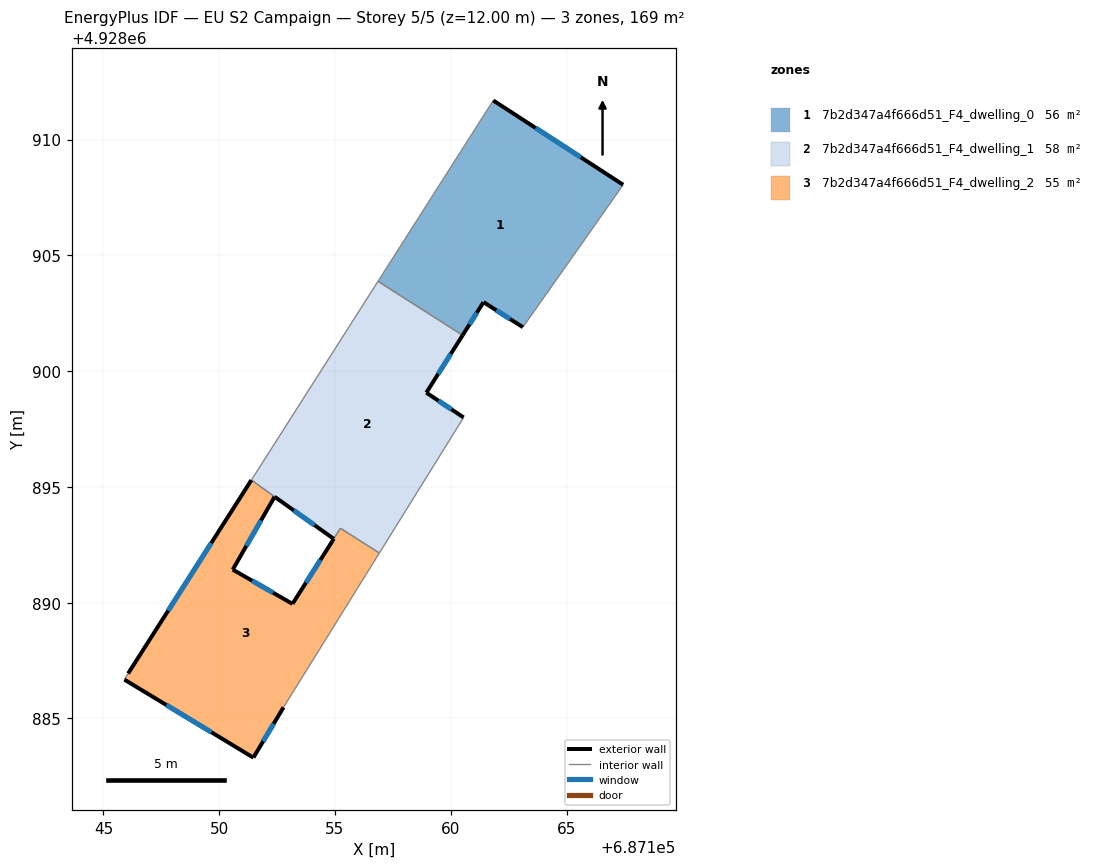
=== STOREY PLAN SPEC (per zone: floor XY polygon, exterior-wall plan segments, windows/doors) ===
zone 1: 7b2d347a4f666d51_F4_dwelling_0  (56.5 m²)
  floor: (687167.44, 4928908.05) (687165.89, 4928905.84) (687163.11, 4928901.90) (687161.42, 4928902.98) (687160.51, 4928901.55) (687156.86, 4928903.88) (687161.83, 4928911.69)
  exterior wall: (687167.44, 4928908.05) – (687161.83, 4928911.69)  [6.7 m]
    window: (687165.62, 4928909.23) – (687163.66, 4928910.50)  [2.5 m²]
  exterior wall: (687161.42, 4928902.98) – (687163.11, 4928901.90)  [2.0 m]
    window: (687161.97, 4928902.63) – (687162.56, 4928902.25)  [0.7 m²]
  exterior wall: (687160.51, 4928901.55) – (687161.42, 4928902.98)  [1.7 m]
    window: (687160.81, 4928902.01) – (687161.12, 4928902.51)  [0.6 m²]
  interior walls: 4
zone 2: 7b2d347a4f666d51_F4_dwelling_1  (58.3 m²)
  floor: (687160.51, 4928901.55) (687158.94, 4928899.07) (687160.56, 4928898.00) (687156.92, 4928892.14) (687155.23, 4928893.21) (687154.94, 4928892.76) (687152.39, 4928894.58) (687151.39, 4928895.30) (687151.56, 4928895.56) (687156.86, 4928903.88)
  exterior wall: (687158.94, 4928899.07) – (687160.51, 4928901.55)  [2.9 m]
    window: (687159.45, 4928899.88) – (687160.00, 4928900.74)  [1.1 m²]
  exterior wall: (687160.56, 4928898.00) – (687158.94, 4928899.07)  [1.9 m]
    window: (687160.03, 4928898.35) – (687159.47, 4928898.72)  [0.7 m²]
  exterior wall: (687152.39, 4928894.58) – (687154.94, 4928892.76)  [3.1 m]
    window: (687153.22, 4928893.98) – (687154.11, 4928893.35)  [1.1 m²]
  interior walls: 7
zone 3: 7b2d347a4f666d51_F4_dwelling_2  (54.6 m²)
  floor: (687155.24, 4928893.21) (687156.92, 4928892.14) (687152.78, 4928885.48) (687151.47, 4928883.31) (687145.91, 4928886.68) (687146.06, 4928886.94) (687151.39, 4928895.29) (687152.39, 4928894.58) (687150.58, 4928891.43) (687153.17, 4928889.95)
  exterior wall: (687150.58, 4928891.43) – (687152.39, 4928894.58)  [3.6 m]
    window: (687151.17, 4928892.45) – (687151.80, 4928893.55)  [1.3 m²]
  exterior wall: (687153.17, 4928889.95) – (687150.58, 4928891.43)  [3.0 m]
    window: (687152.33, 4928890.43) – (687151.42, 4928890.95)  [1.1 m²]
  exterior wall: (687151.47, 4928883.31) – (687152.78, 4928885.48)  [2.5 m]
    window: (687151.90, 4928884.01) – (687152.35, 4928884.77)  [0.9 m²]
  exterior wall: (687145.91, 4928886.68) – (687151.47, 4928883.31)  [6.5 m]
    window: (687147.72, 4928885.58) – (687149.66, 4928884.40)  [2.4 m²]
  exterior wall: (687151.39, 4928895.29) – (687146.06, 4928886.94)  [9.9 m]
    window: (687149.66, 4928892.58) – (687147.80, 4928889.66)  [3.6 m²]
  exterior wall: (687154.95, 4928892.76) – (687153.17, 4928889.95)  [3.3 m]
    window: (687154.37, 4928891.84) – (687153.75, 4928890.86)  [1.2 m²]
  interior walls: 5

=== DERIVED (storey summary) ===
Building: EU S2 Campaign
Storey: 5 of 5  (floor level z = 12.00 m)
Storey gross floor area: 169.4 m²
Zones on this storey: 3
  - 7b2d347a4f666d51_F4_dwelling_0: floor 56.5 m²; exterior wall 10.4 m (31.2 m²); 3 window(s) 3.8 m²; WWR 12.2%
  - 7b2d347a4f666d51_F4_dwelling_1: floor 58.3 m²; exterior wall 8.0 m (24.0 m²); 3 window(s) 2.9 m²; WWR 12.2%
  - 7b2d347a4f666d51_F4_dwelling_2: floor 54.6 m²; exterior wall 28.9 m (86.6 m²); 6 window(s) 10.6 m²; WWR 12.2%
Zone adjacency (shared interzone walls):
  - 7b2d347a4f666d51_F4_dwelling_0 ↔ 7b2d347a4f666d51_F4_dwelling_1
  - 7b2d347a4f666d51_F4_dwelling_1 ↔ 7b2d347a4f666d51_F4_dwelling_2